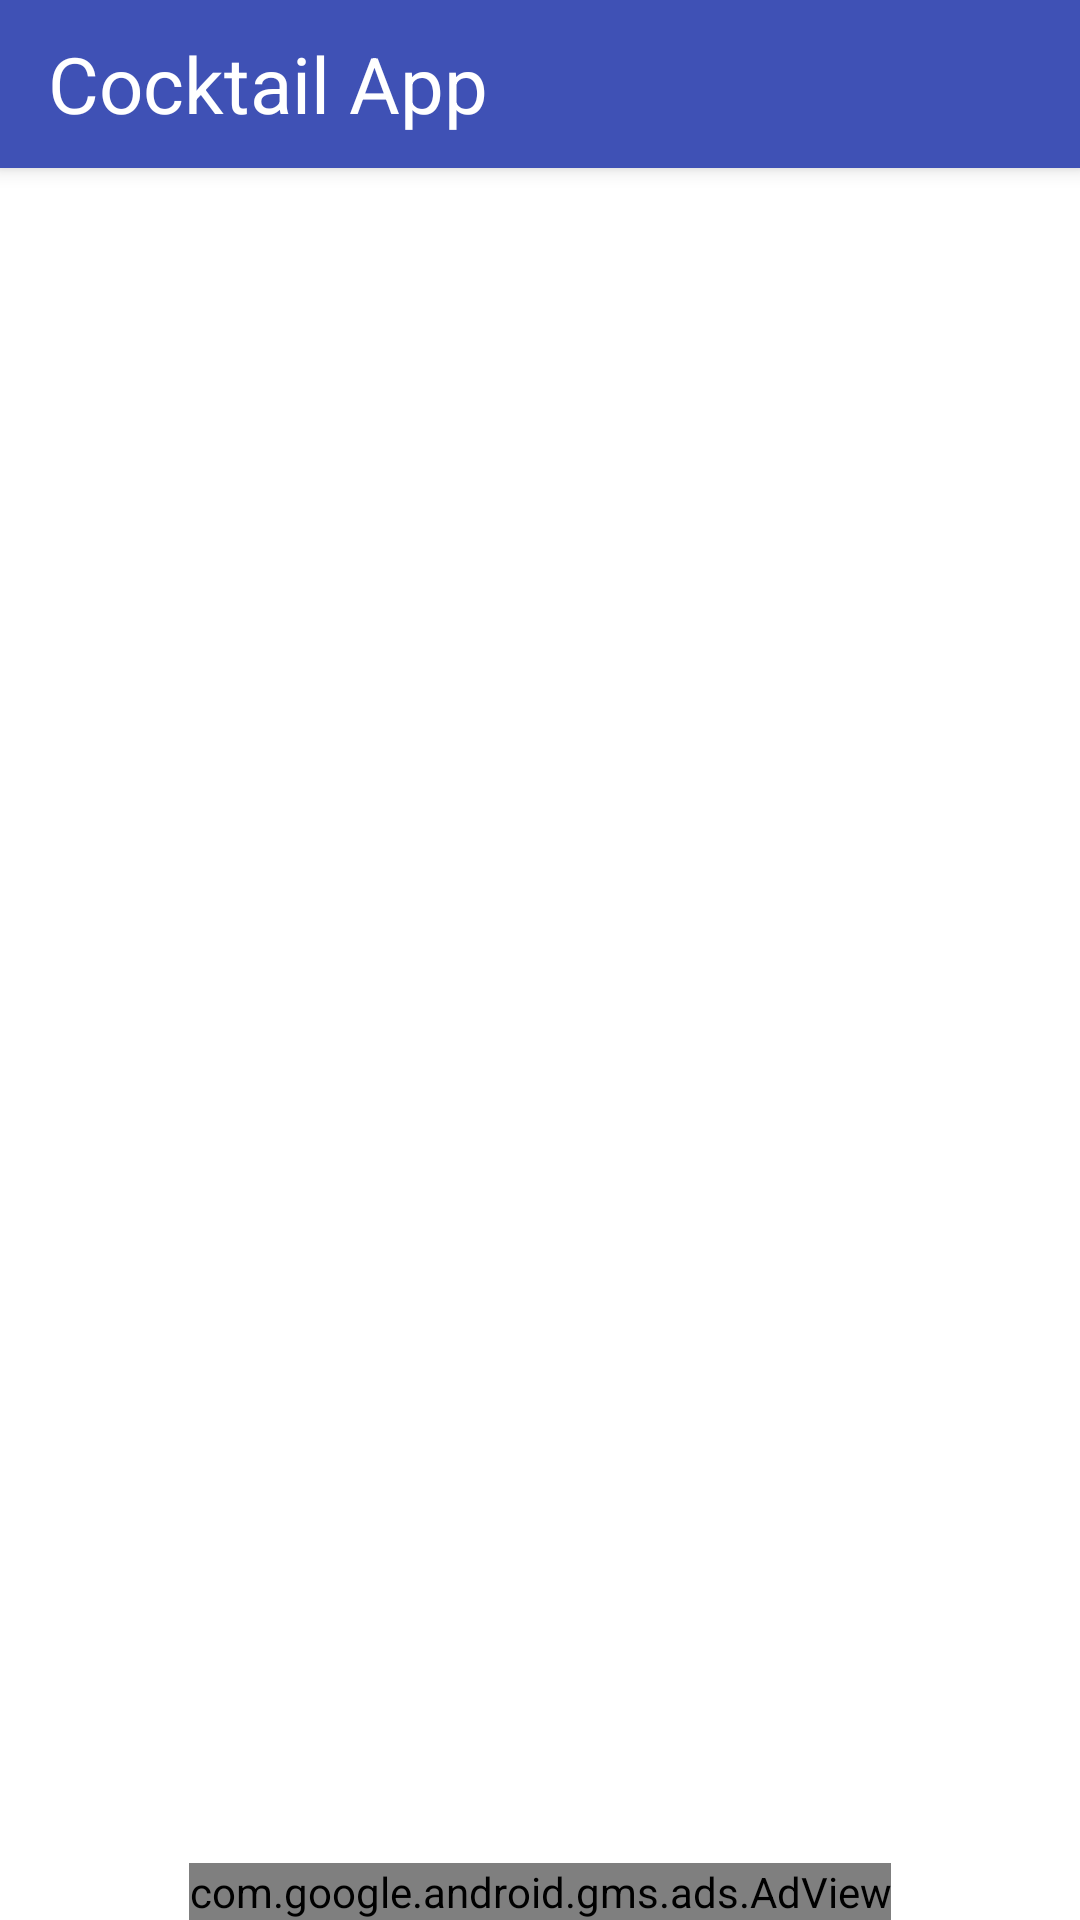

Reconstruct the res/layout file that produces this screen, plus the resources it refers to.
<!-- AndroidManifest.xml: application theme AppTheme -->
<!-- res/layout/activity_cocktails_list.xml -->
<?xml version="1.0" encoding="utf-8"?>
<RelativeLayout
    xmlns:ads="http://schemas.android.com/apk/res-auto"
    xmlns:android="http://schemas.android.com/apk/res/android"
    android:id="@+id/activity_cocktails_list"
    android:layout_width="match_parent"
    android:layout_height="match_parent">

    <include layout="@layout/app_bar_layout" />

    <android.support.v7.widget.RecyclerView
        android:id="@+id/rv_cocktails"
        android:layout_width="match_parent"
        android:layout_height="match_parent"/>

    <ProgressBar
        android:id="@+id/pb_loading_indicator"
        android:layout_height="42dp"
        android:layout_width="42dp"
        android:layout_gravity="center"
        android:layout_centerVertical="true"
        android:layout_centerHorizontal="true"
        android:visibility="invisible" />

    <TextView
        android:layout_width="match_parent"
        android:layout_height="wrap_content"
        android:layout_marginTop="40dp"
        android:id="@+id/no_favourite_cocktails"
        android:visibility="gone"
        android:gravity="center"
        android:text="@string/no_favourite_cocktails_available"
        android:textColor="@color/secondaryText"
        android:textSize="22sp"/>

    <com.google.android.gms.ads.AdView
        android:id="@+id/adView"
        android:layout_width="wrap_content"
        android:layout_height="wrap_content"
        android:layout_alignParentBottom="true"
        android:layout_centerHorizontal="true"
        ads:adSize="BANNER"
        ads:adUnitId="@string/banner_ad_unit_id" />

</RelativeLayout>
<!-- res/layout/app_bar_layout.xml (included above) -->
<?xml version="1.0" encoding="utf-8"?>
<android.support.design.widget.AppBarLayout
    xmlns:app="http://schemas.android.com/apk/res-auto"
    xmlns:tools="http://schemas.android.com/tools"
    xmlns:android="http://schemas.android.com/apk/res/android"
    android:id="@+id/app_bar_layout"
    android:layout_width="match_parent"
    android:layout_height="wrap_content"
    android:fitsSystemWindows="false"
    android:theme="@style/CocktailAppTheme"
    android:elevation="@dimen/app_bar_elevation"
    tools:targetApi="lollipop">

    <android.support.v7.widget.Toolbar
        android:id="@+id/main_app_toolbar"
        android:layout_width="match_parent"
        android:layout_height="?attr/actionBarSize"
        app:layout_collapseMode="pin">

        <TextView
            android:id="@+id/app_bar_title"
            android:layout_width="match_parent"
            android:layout_height="wrap_content"
            android:text="@string/app_name"
            android:textColor="@color/colorWhite"
            android:textSize="26sp"
            android:background="@null"
            />

    </android.support.v7.widget.Toolbar>

</android.support.design.widget.AppBarLayout>
<!-- resources referenced by this layout -->
<resources>
  <color name="colorWhite">#FFFFFF</color>
  <color name="secondaryText">#727272</color>
  <dimen name="app_bar_elevation">4dp</dimen>
  <string name="app_name">Cocktail App</string>
  <string name="banner_ad_unit_id">ca-app-pub-3940256099942544/6300978111</string>
  <string name="no_favourite_cocktails_available">You don\'t have any favourite cocktails yet</string>
  <style name="CocktailAppTheme" parent="Theme.AppCompat.Light.DarkActionBar">
          
  
          <item name="windowActionBar">false</item>
          <item name="windowNoTitle">true</item>
  
          <item name="colorPrimary">@color/colorPrimary</item>
          <item name="colorPrimaryDark">@color/colorPrimaryDark</item>
          <item name="colorAccent">@color/colorAccent</item>
      </style>
  <color name="colorPrimary">#3F51B5</color>
  <color name="colorPrimaryDark">#303F9F</color>
  <color name="colorAccent">#FF4081</color>
</resources>
